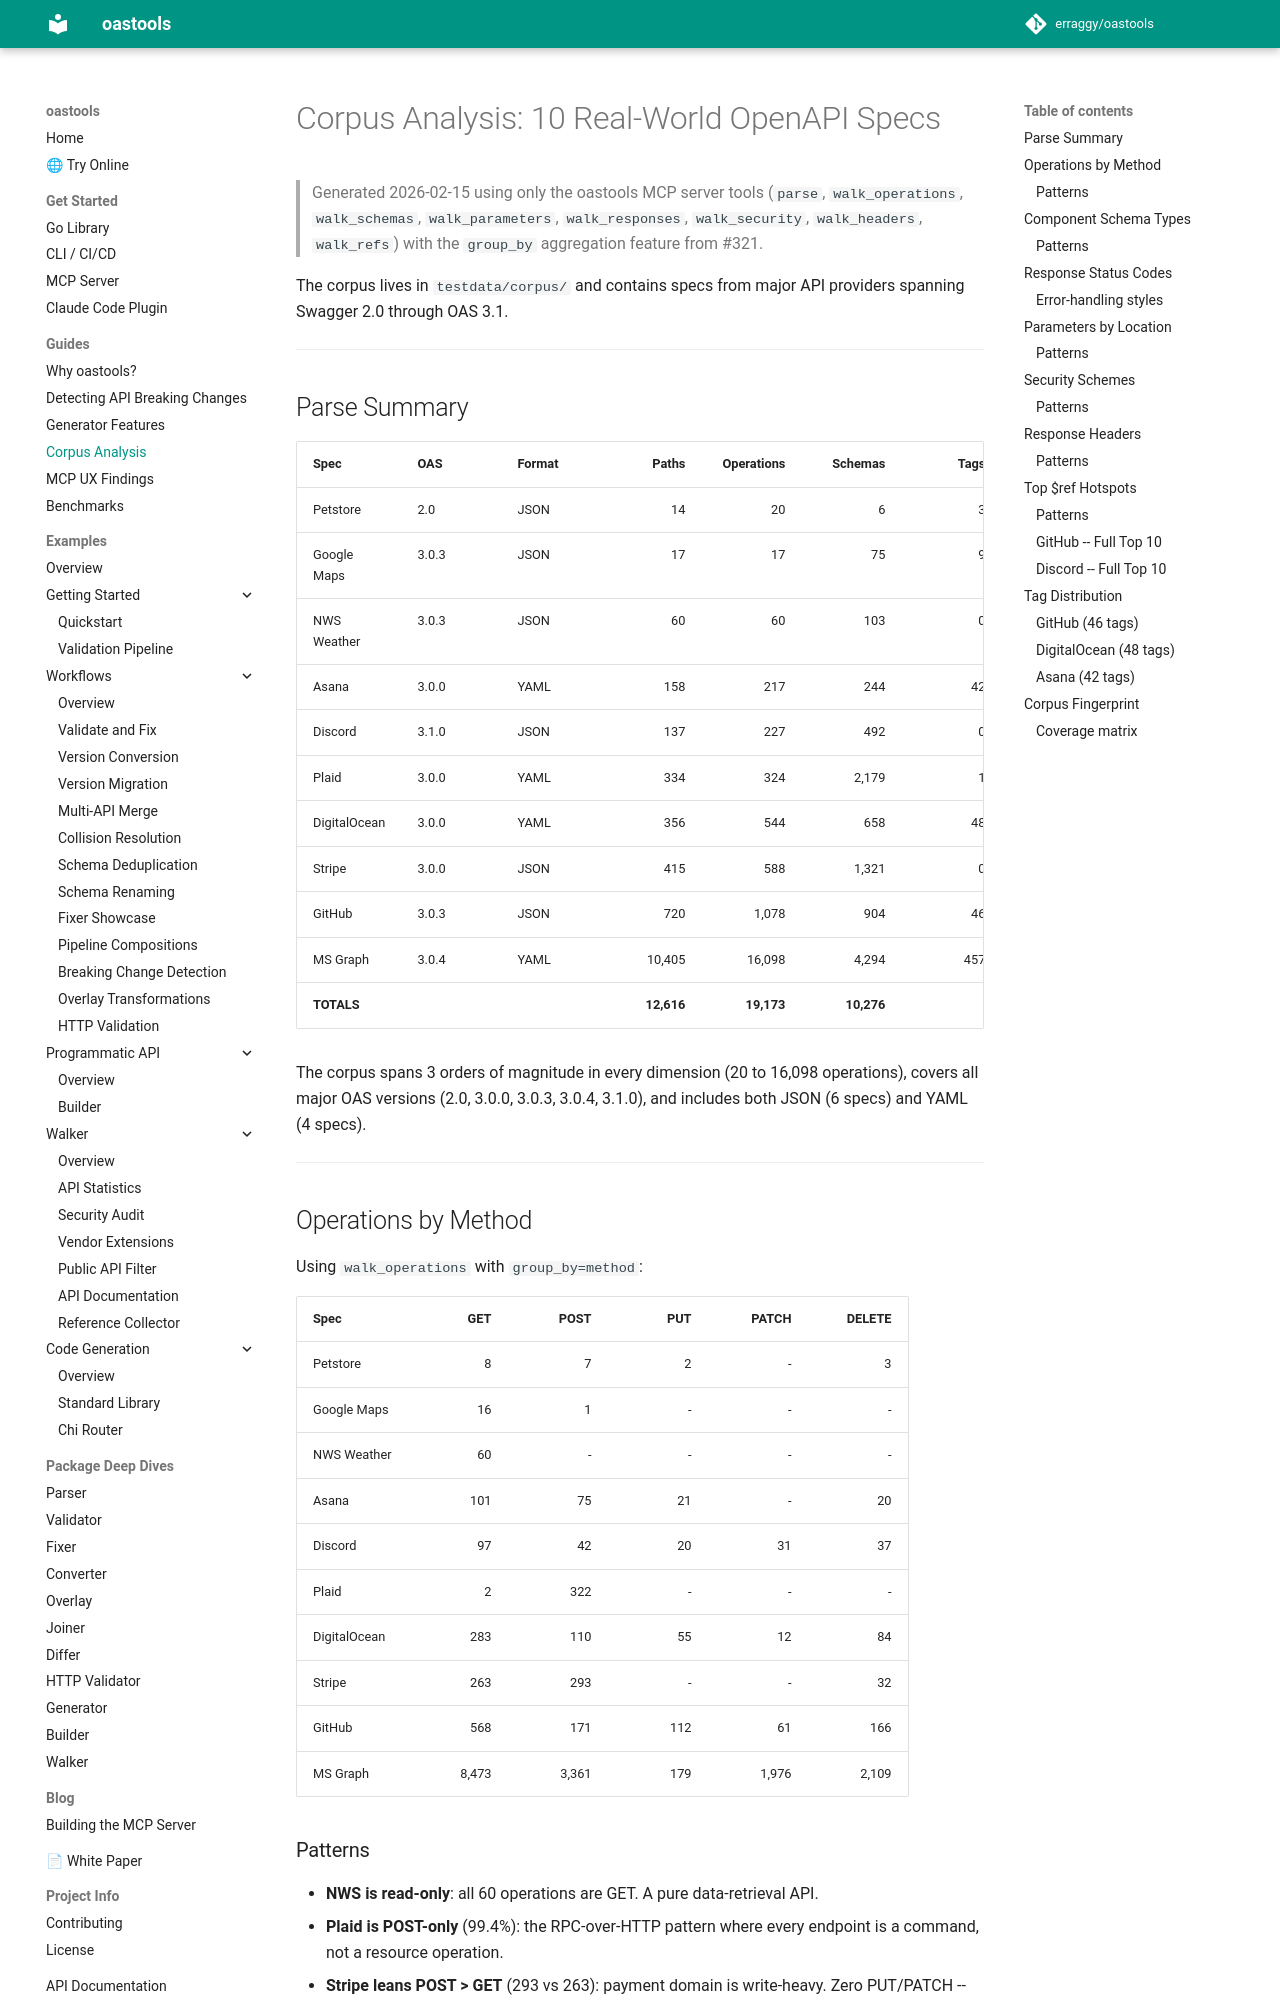

repository: erraggy/oastools · page: corpus-analysis/index.html · generator: mkdocs

# Corpus Analysis: 10 Real-World OpenAPI Specs

> Generated 2026-02-15 using only the oastools MCP server tools (`parse`, `walk_operations`, `walk_schemas`, `walk_parameters`, `walk_responses`, `walk_security`, `walk_headers`, `walk_refs`) with the `group_by` aggregation feature from #321.

The corpus lives in `testdata/corpus/` and contains specs from major API providers spanning Swagger 2.0 through OAS 3.1.

---

## Parse Summary

| Spec | OAS | Format | Paths | Operations | Schemas | Tags |
|------|-----|--------|------:|-----------:|--------:|-----:|
| Petstore | 2.0 | JSON | 14 | 20 | 6 | 3 |
| Google Maps | 3.0.3 | JSON | 17 | 17 | 75 | 9 |
| NWS Weather | 3.0.3 | JSON | 60 | 60 | 103 | 0 |
| Asana | 3.0.0 | YAML | 158 | 217 | 244 | 42 |
| Discord | 3.1.0 | JSON | 137 | 227 | 492 | 0 |
| Plaid | 3.0.0 | YAML | 334 | 324 | 2,179 | 1 |
| DigitalOcean | 3.0.0 | YAML | 356 | 544 | 658 | 48 |
| Stripe | 3.0.0 | JSON | 415 | 588 | 1,321 | 0 |
| GitHub | 3.0.3 | JSON | 720 | 1,078 | 904 | 46 |
| MS Graph | 3.0.4 | YAML | 10,405 | 16,098 | 4,294 | 457 |
| **TOTALS** | | | **12,616** | **19,173** | **10,276** | |

The corpus spans 3 orders of magnitude in every dimension (20 to 16,098 operations), covers all major OAS versions (2.0, 3.0.0, 3.0.3, 3.0.4, 3.1.0), and includes both JSON (6 specs) and YAML (4 specs).

---

## Operations by Method

Using `walk_operations` with `group_by=method`:

| Spec | GET | POST | PUT | PATCH | DELETE |
|------|----:|-----:|----:|------:|-------:|
| Petstore | 8 | 7 | 2 | - | 3 |
| Google Maps | 16 | 1 | - | - | - |
| NWS Weather | 60 | - | - | - | - |
| Asana | 101 | 75 | 21 | - | 20 |
| Discord | 97 | 42 | 20 | 31 | 37 |
| Plaid | 2 | 322 | - | - | - |
| DigitalOcean | 283 | 110 | 55 | 12 | 84 |
| Stripe | 263 | 293 | - | - | 32 |
| GitHub | 568 | 171 | 112 | 61 | 166 |
| MS Graph | 8,473 | 3,361 | 179 | 1,976 | 2,109 |
